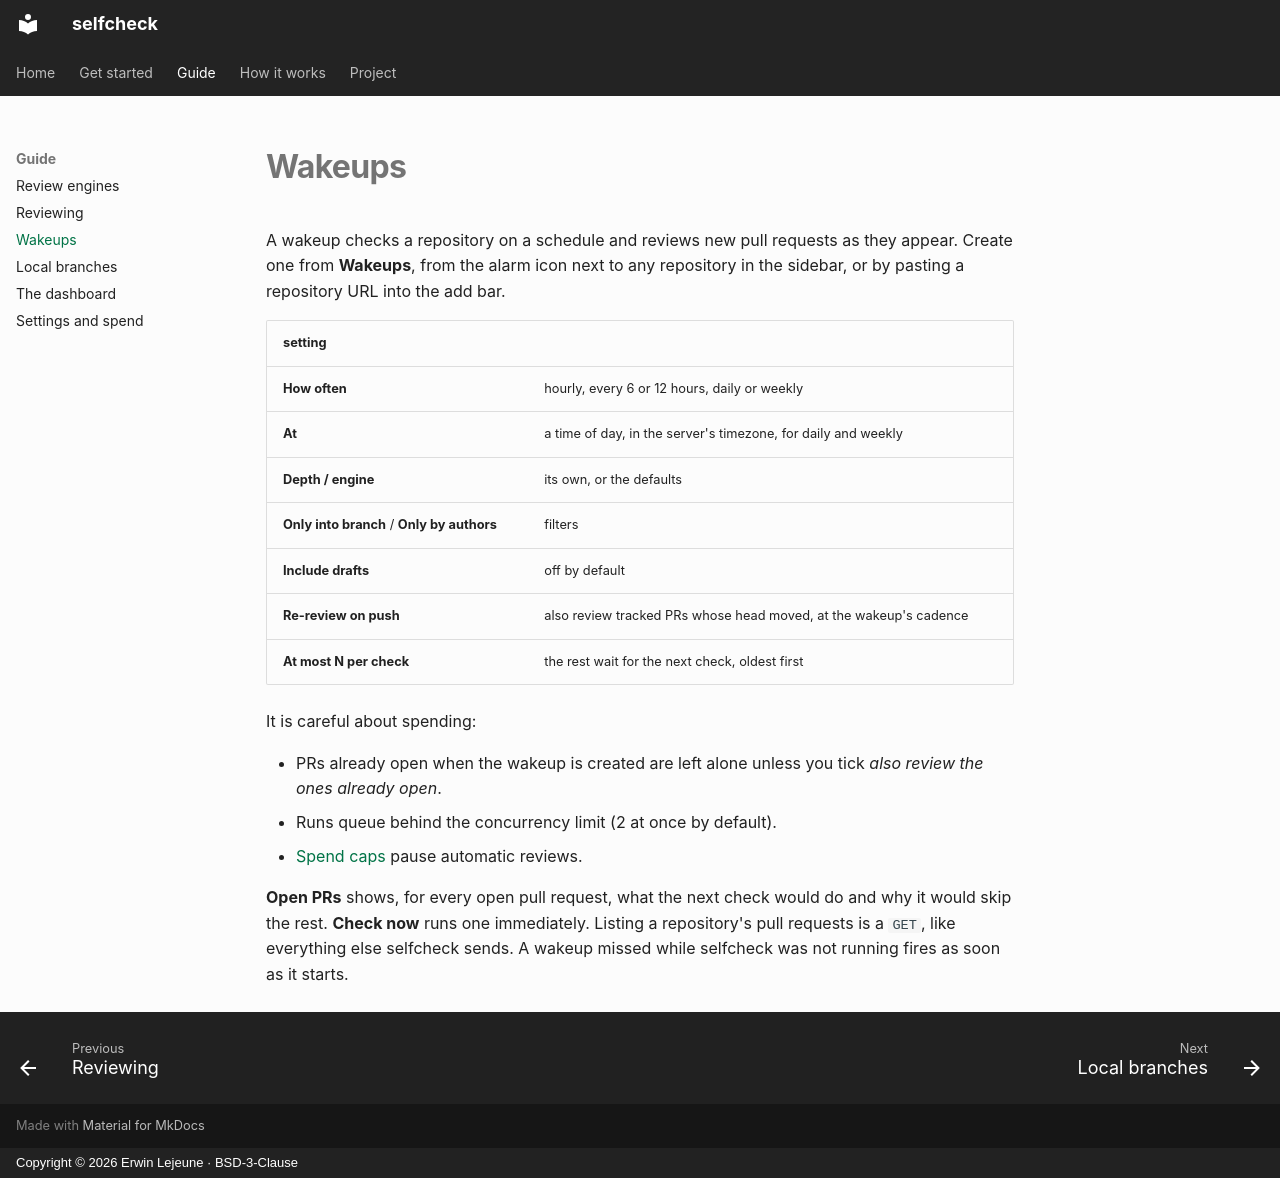

repository: Unchained-Labs/selfcheck · page: wakeups/index.html · generator: mkdocs · copyright: Copyright © 2026 Erwin Lejeune · BSD-3-Clause

# Wakeups

A wakeup checks a repository on a schedule and reviews new pull requests as
they appear. Create one from **Wakeups**, from the alarm icon next to any
repository in the sidebar, or by pasting a repository URL into the add bar.

| setting | |
| --- | --- |
| **How often** | hourly, every 6 or 12 hours, daily or weekly |
| **At** | a time of day, in the server's timezone, for daily and weekly |
| **Depth / engine** | its own, or the defaults |
| **Only into branch** / **Only by authors** | filters |
| **Include drafts** | off by default |
| **Re-review on push** | also review tracked PRs whose head moved, at the wakeup's cadence |
| **At most N per check** | the rest wait for the next check, oldest first |

It is careful about spending:

- PRs already open when the wakeup is created are left alone unless you tick
  *also review the ones already open*.
- Runs queue behind the concurrency limit (2 at once by default).
- [Spend caps](configuration.md#spend-caps) pause automatic reviews.

**Open PRs** shows, for every open pull request, what the next check would do
and why it would skip the rest. **Check now** runs one immediately. Listing a
repository's pull requests is a `GET`, like everything else selfcheck sends.
A wakeup missed while selfcheck was not running fires as soon as it starts.
